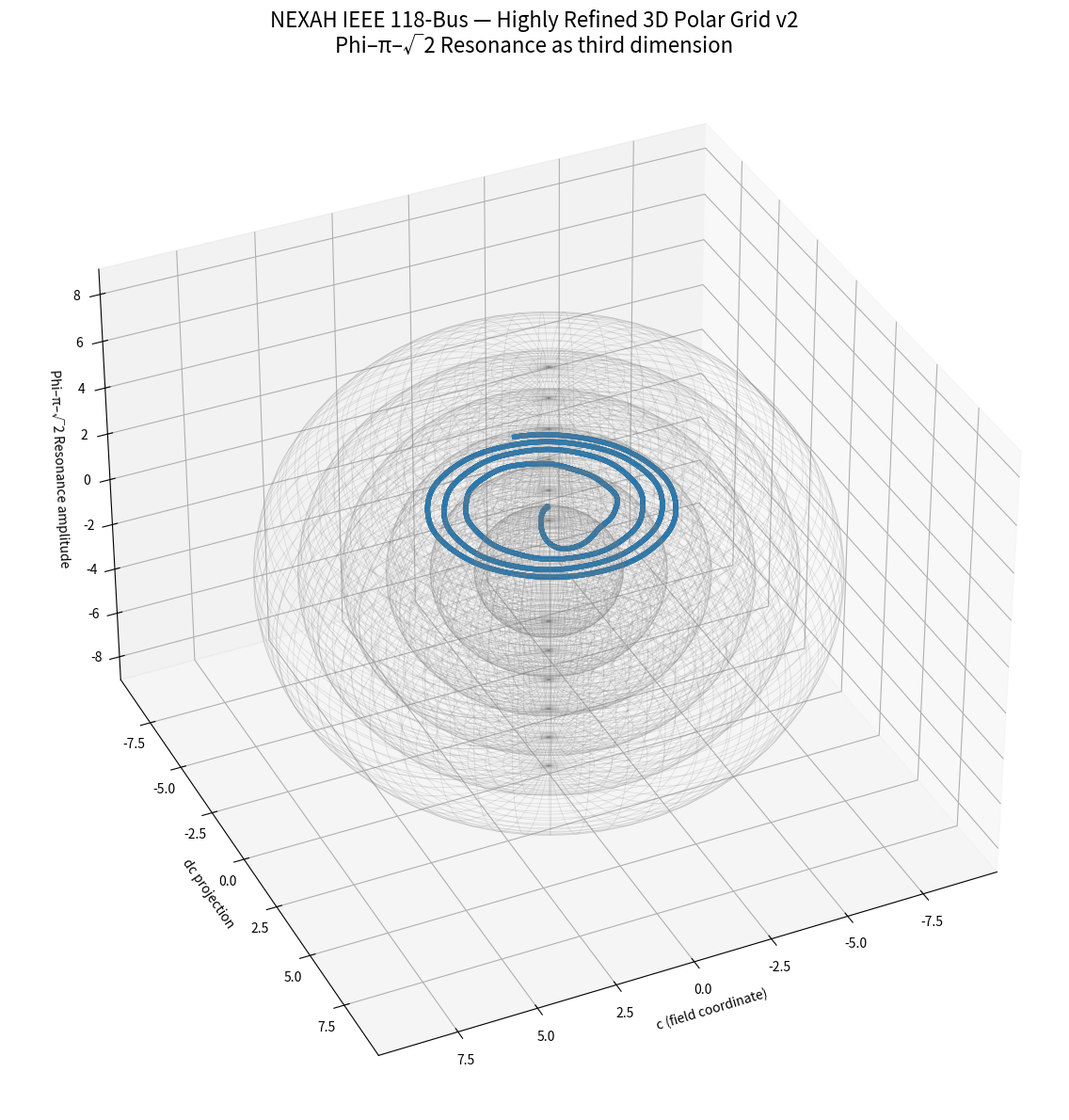

Recreate this plot in Python.
"""
NEXAH IEEE 118-Bus — Highly Refined 3D Polar Grid v2
Phi–π–√2 Resonance as third dimension + clearer shells + Phi-coloring
"""

import numpy as np
from scipy.integrate import solve_ivp
import matplotlib.pyplot as plt
from mpl_toolkits.mplot3d import Axes3D

PHI_NAMES = ["Neutral", "Forward1", "Forward2", "Reverse1", "Reverse2"]
PHI_COLORS = ['#1f77b4', '#2ca02c', '#ff7f0e', '#d62728', '#9467bd']

def nexah_regime_ode(t, x, params):
    c, dc, phi_idx = x
    phi = int(phi_idx)

    field_force = -0.35 * c * (c**2 - 1.0) + 0.92 * dc
    p_drive = [0.0, 0.85, 1.48, -1.0, -1.7][phi]

    q = params.get('Q', 1.62)
    coupling = 1.0 + 1.4 * q
    kuramoto = 0.0
    for i in range(5):
        delta = (phi - i) / 5.0
        kuramoto += coupling * np.sin(2 * np.pi * delta)

    vdp_force = 0.9 * dc * (1.0 - c**2)

    angle = 2 * np.pi * t / 3.2 + phi * 1.35
    compass_op = 0.82 * np.sin(angle) * np.cos(angle * 1.618)

    resonance = np.sin(phi * np.pi * np.sqrt(2)) * 3.5

    inversion = 1.0
    if phi >= 3:
        inversion = 0.15 + 0.85 * np.tanh((phi - 1.8) * 6.0)

    drift = abs(dc)
    d_phi = resonance * 1.6
    if drift > 3.6 and phi < 4:
        d_phi += 3.0

    d_c  = dc
    d_dc = (field_force + p_drive + kuramoto + vdp_force + compass_op) * inversion

    return [d_c, d_dc, d_phi]

def ieee118_load_ramp(t):
    return 0.185 * t

def ieee118_regime_ode(t, x, params):
    dx = nexah_regime_ode(t, x, params)
    p_ramp = ieee118_load_ramp(t)
    dx[1] += p_ramp * 2.2
    return dx

if __name__ == "__main__":
    print("🚀 NEXAH IEEE 118-Bus — Highly Refined 3D Polar Grid v2")

    params = {'Q': 1.62, 'use_vdp': True}
    x0 = [0.05, 0.0, 0]

    sol = solve_ivp(
        fun=lambda t, x: ieee118_regime_ode(t, x, params),
        t_span=(0, 45),
        y0=x0,
        method='RK45',
        rtol=1e-6,
        max_step=0.015
    )

    t = sol.t
    c = sol.y[0]
    dc = sol.y[1]
    phi_idx = np.round(sol.y[2]).astype(int).clip(0, 4)

    print(f"✅ 3D Simulation fertig — End Phi = {PHI_NAMES[phi_idx[-1]]}")

    fig = plt.figure(figsize=(16, 12))
    ax = fig.add_subplot(111, projection='3d')

    theta = t * 0.52
    x = c * np.cos(theta)
    y = c * np.sin(theta)
    z = np.sin(phi_idx * np.pi * np.sqrt(2)) * 4.2 + 2.8

    colors = [PHI_COLORS[p] for p in phi_idx]

    for i in range(len(t)-1):
        ax.plot(x[i:i+2], y[i:i+2], z[i:i+2], color=colors[i], linewidth=3.8, alpha=0.95)

    # Clearer resonance spheres
    for r in [2.2, 3.5, 4.8, 6.1, 7.4, 8.7]:
        u = np.linspace(0, 2*np.pi, 100)
        v = np.linspace(0, np.pi, 100)
        xs = r * np.outer(np.cos(u), np.sin(v))
        ys = r * np.outer(np.sin(u), np.sin(v))
        zs = r * np.outer(np.ones_like(u), np.cos(v))
        ax.plot_wireframe(xs, ys, zs, color='gray', alpha=0.20, linewidth=0.6)

    ax.set_title("NEXAH IEEE 118-Bus — Highly Refined 3D Polar Grid v2\nPhi–π–√2 Resonance as third dimension", fontsize=16)
    ax.set_xlabel("c (field coordinate)")
    ax.set_ylabel("dc projection")
    ax.set_zlabel("Phi–π–√2 Resonance amplitude")
    ax.view_init(elev=35, azim=65)

    plt.tight_layout()
    plt.savefig("ieee118_3d_polar_grid_refined_v2.png", dpi=380, bbox_inches='tight')
    print("📸 Highly Refined 3D Polar Grid v2 gespeichert")
    plt.show()
